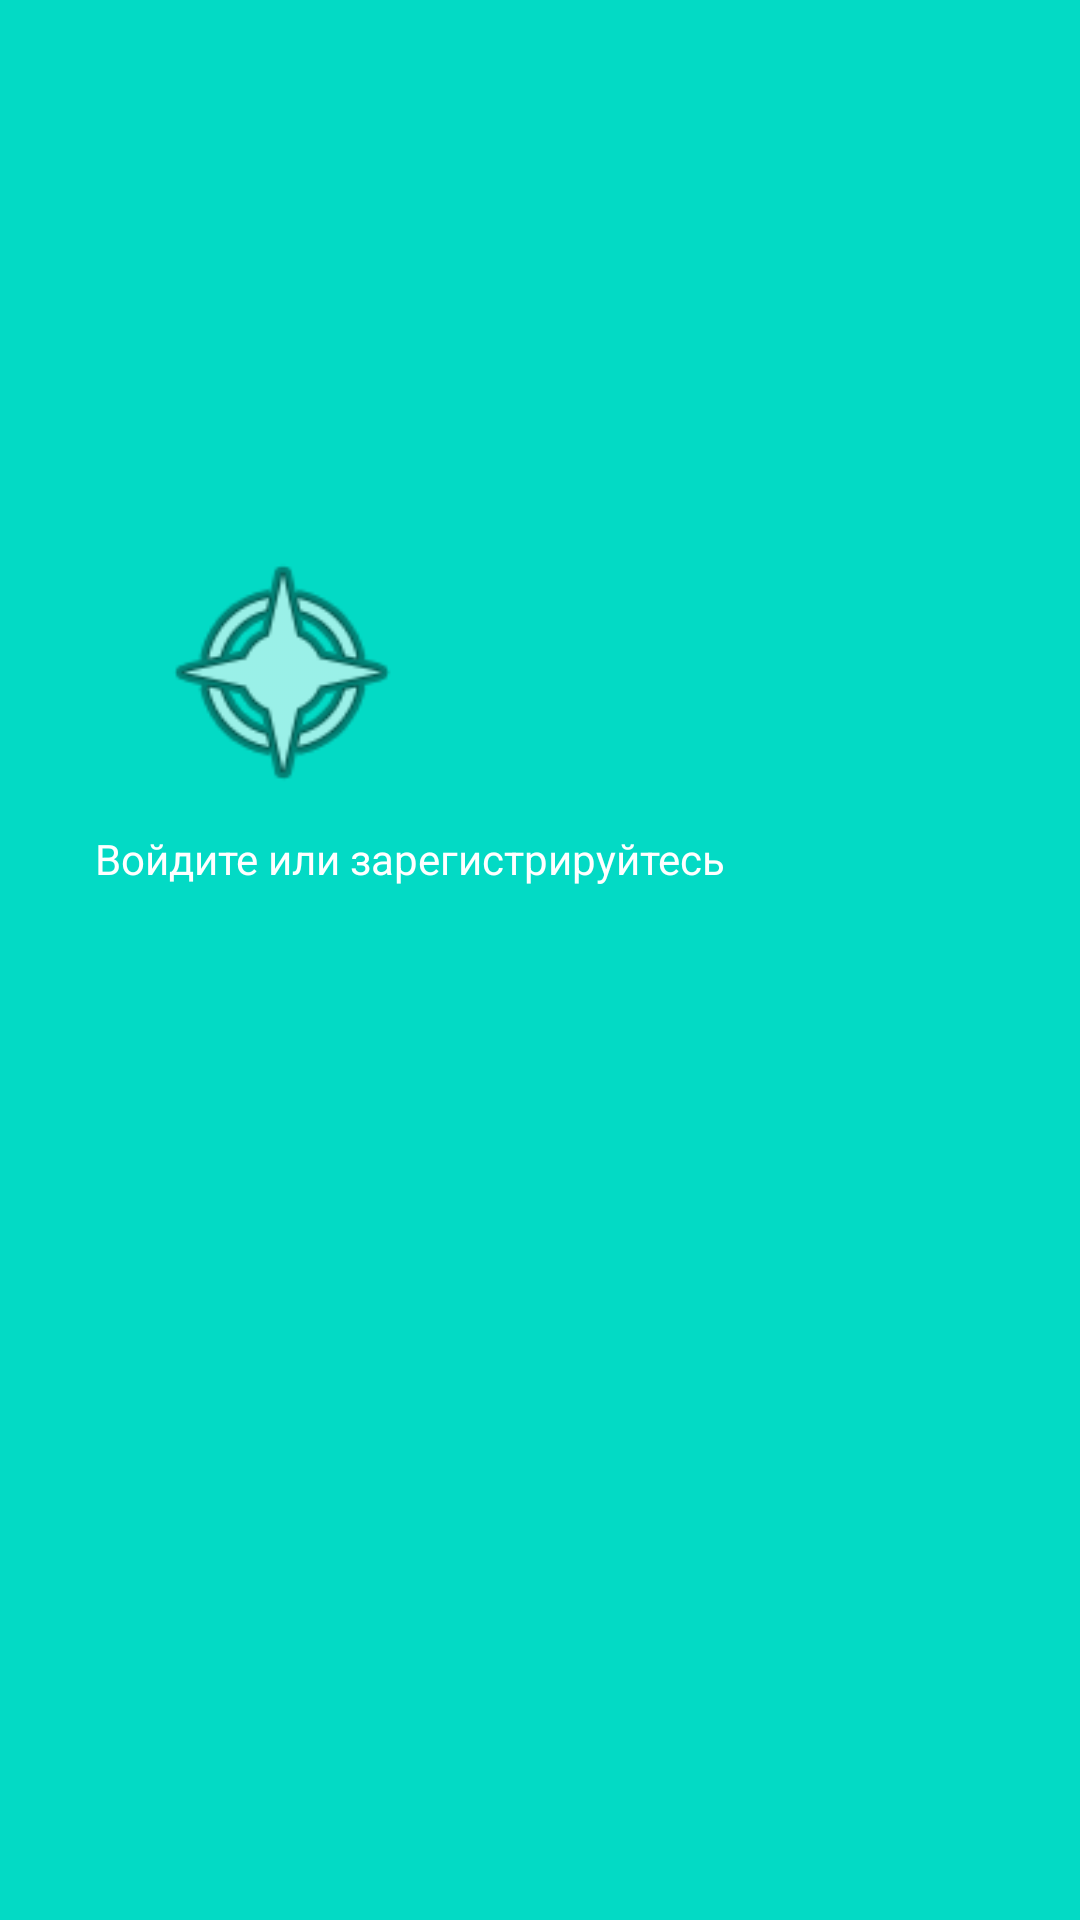

The Android layout XML behind this screen, and the referenced resources:
<!-- AndroidManifest.xml: application theme Theme.Table -->
<!-- res/layout/nav_header_main.xml -->
<?xml version="1.0" encoding="utf-8"?>
<androidx.constraintlayout.widget.ConstraintLayout xmlns:android="http://schemas.android.com/apk/res/android"
    xmlns:app="http://schemas.android.com/apk/res-auto"
    android:layout_width="match_parent"
    android:layout_height="@dimen/nav_header_height"
    android:background="@color/teal_200">

    <ImageView
        android:id="@+id/imageView"
        android:layout_width="90dp"
        android:layout_height="90dp"
        app:layout_constraintBottom_toBottomOf="parent"
        app:layout_constraintEnd_toEndOf="parent"
        app:layout_constraintHorizontal_bias="0.183"
        app:layout_constraintStart_toStartOf="parent"
        app:layout_constraintTop_toTopOf="parent"
        app:layout_constraintVertical_bias="0.325"
        app:srcCompat="@android:drawable/ic_menu_compass" />

    <TextView
        android:id="@+id/tvEmail"
        android:layout_width="wrap_content"
        android:layout_height="wrap_content"
        android:layout_marginTop="8dp"
        android:text="@string/sign_in_or_sign_up"
        android:textColor="@color/white"
        app:layout_constraintEnd_toEndOf="parent"
        app:layout_constraintHorizontal_bias="0.212"
        app:layout_constraintStart_toStartOf="parent"
        app:layout_constraintTop_toBottomOf="@+id/imageView" />
</androidx.constraintlayout.widget.ConstraintLayout>
<!-- resources referenced by this layout -->
<resources>
  <string name="sign_in_or_sign_up">Войдите или зарегистрируйтесь</string>
  <style name="Theme.Table" parent="Theme.MaterialComponents.DayNight.NoActionBar">
          <item name="android:windowFullscreen">true</item>
      </style>
  <!-- not gathered from this repository: default colours our renderer supplied (Android Studio template values) -->
  <color name="teal_200">#FF03DAC5</color>
  <color name="white">#FFFFFFFF</color>
</resources>
